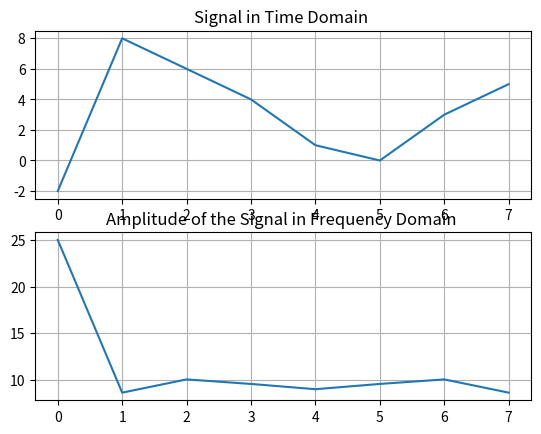

Python code for this plot:
"""
test_numpy.fftfreq_example_01.py

This is an example code for numpy.fft.fftshift
https://docs.scipy.org/doc/numpy/reference/generated/numpy.fft.fftfreq.html#numpy.fft.fftfreq

More in general, Discrete Fourier Transform (numpy.fft)
https://docs.scipy.org/doc/numpy/reference/routines.fft.html
"""

import numpy as np

# Part 1: As is given in the example
signal = np.array( [-2, 8, 6, 4, 1, 0, 3, 5], dtype=float )
fourier = np.fft.fft( signal )
n = signal.size
timestep = 0.1
freq = np.fft.fftfreq(n, d=timestep)
print( freq )

# Part 2: I've added some more lines to visualize what's going on here.
import matplotlib.pyplot as plt

plt.figure()
plt.subplot(211)
plt.plot( signal )
plt.grid(True)
plt.title("Signal in Time Domain ")

plt.subplot(212)
plt.plot( abs(fourier) )
plt.grid(True)
plt.title("Amplitude of the Signal in Frequency Domain ")